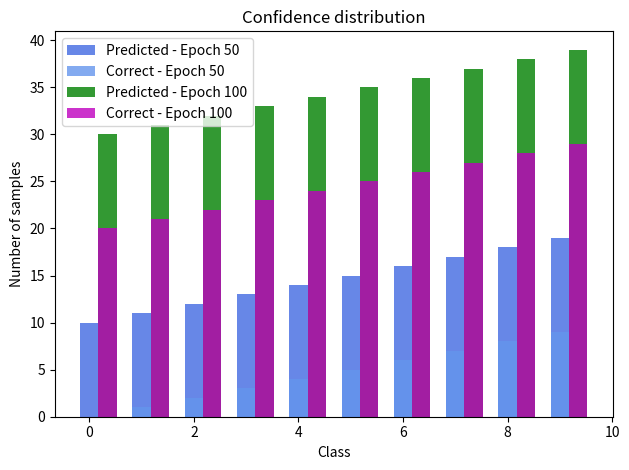

This figure's Python source:
import numpy as np 
import matplotlib.pyplot as plt

"""[[9.8708636e-01 6.7503056e-06 8.3038548e-11 8.1807224e-07 1.0659893e-06
  6.3416767e-03 1.4644398e-07 6.3858549e-03 6.5349928e-07 1.7679541e-04]]
(1, 10)"""
confidence = np.arange(0,50).reshape(5,10)
print(confidence)
print(confidence[0])

X = np.arange(confidence.shape[1])+1

fig, ax = plt.subplots()
index = np.arange(X.shape[0])
bar_width = 0.35
opacity = 0.8

rects1 = plt.bar(index, confidence[1], bar_width, alpha=opacity, color='royalblue', label='Predicted - Epoch 50')
rects1 = plt.bar(index, confidence[0], bar_width, alpha=opacity, color='cornflowerblue', label='Correct - Epoch 50')

rects2 = plt.bar(index + bar_width, confidence[3], bar_width, alpha=opacity, color='g', label='Predicted - Epoch 100')
rects2 = plt.bar(index + bar_width, confidence[2], bar_width, alpha=opacity, color='m', label='Correct - Epoch 100')

plt.xlabel('Class')
plt.ylabel('Number of samples')
plt.title('Confidence distribution')
plt.legend()

plt.tight_layout()
plt.show()